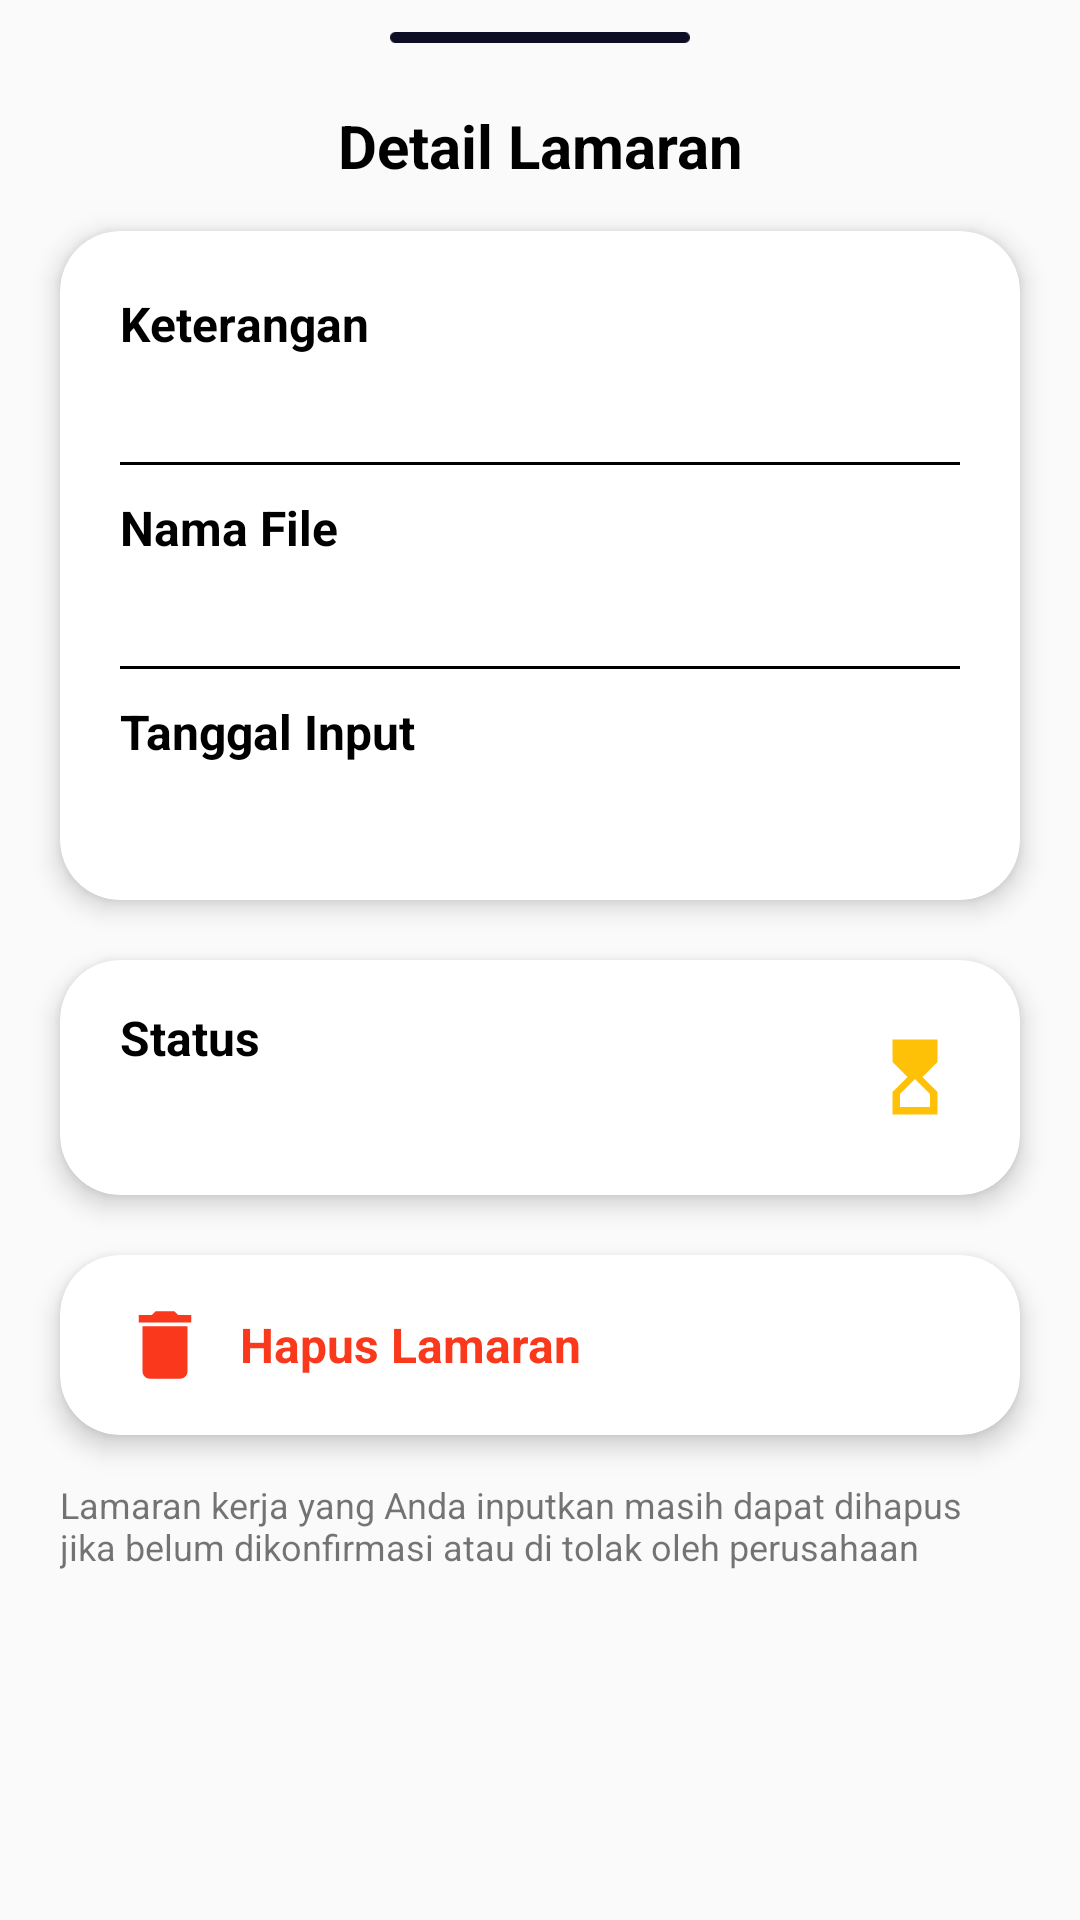

The Android layout XML behind this screen, and the referenced resources:
<!-- AndroidManifest.xml: application theme Theme.JobSeeker -->
<!-- res/layout/bottomsheet_fragment.xml -->
<?xml version="1.0" encoding="utf-8"?>
<androidx.constraintlayout.widget.ConstraintLayout xmlns:android="http://schemas.android.com/apk/res/android"
    xmlns:app="http://schemas.android.com/apk/res-auto"
    xmlns:tools="http://schemas.android.com/tools"
    android:layout_width="match_parent"
    android:background="@drawable/bg_rounded_bottomsheet"
    android:layout_height="match_parent">

    <ImageView
        android:id="@+id/imageView15"
        android:layout_width="100dp"
        android:layout_height="5dp"
        android:layout_marginTop="10dp"
        android:src="@drawable/top_line"
        app:layout_constraintEnd_toEndOf="parent"
        app:layout_constraintStart_toStartOf="parent"
        app:layout_constraintTop_toTopOf="parent" />

    <TextView
        android:id="@+id/textView29"
        android:layout_width="match_parent"
        android:layout_height="wrap_content"
        android:layout_marginTop="20dp"
        android:fontFamily="sans-serif"
        android:gravity="center_horizontal"
        android:text="Detail Lamaran"
        android:textColor="@color/black"
        android:textSize="20dp"
        android:textStyle="bold"
        app:layout_constraintEnd_toEndOf="parent"
        app:layout_constraintStart_toStartOf="parent"
        app:layout_constraintTop_toBottomOf="@+id/imageView15" />

    <androidx.cardview.widget.CardView
        android:id="@+id/cardView5"
        android:layout_width="match_parent"
        android:layout_height="wrap_content"
        android:layout_marginStart="20dp"
        android:layout_marginTop="15dp"
        android:layout_marginEnd="20dp"
        app:cardCornerRadius="20dp"
        app:cardElevation="5dp"
        app:layout_constraintEnd_toEndOf="parent"
        app:layout_constraintStart_toStartOf="parent"
        app:layout_constraintTop_toBottomOf="@+id/textView29">

        <LinearLayout
            android:layout_width="match_parent"
            android:layout_height="match_parent"
            android:layout_marginStart="20dp"
            android:layout_marginTop="20dp"
            android:layout_marginEnd="20dp"
            android:layout_marginBottom="20dp"
            android:orientation="vertical">

            <TextView
                android:layout_width="match_parent"
                android:layout_height="wrap_content"
                android:fontFamily="sans-serif"
                android:text="Keterangan"
                android:textColor="@color/black"
                android:textSize="16sp"
                android:textStyle="bold" />

            <TextView
                android:id="@+id/getKeterangan"
                android:layout_width="match_parent"
                android:layout_height="wrap_content"
                android:layout_marginTop="5dp"
                android:fontFamily="sans-serif"
                android:text=""
                android:textColor="@color/black"
                android:textSize="15sp" />

            <View
                android:id="@+id/divider"
                android:layout_width="match_parent"
                android:layout_height="1dp"
                android:layout_marginTop="10dp"
                android:background="#000000" />

            <TextView
                android:layout_width="match_parent"
                android:layout_height="wrap_content"
                android:layout_marginTop="10dp"
                android:fontFamily="sans-serif"
                android:text="Nama File"
                android:textColor="@color/black"
                android:textSize="16sp"
                android:textStyle="bold" />

            <TextView
                android:id="@+id/getNamaFile"
                android:layout_width="match_parent"
                android:layout_height="wrap_content"
                android:layout_marginTop="5dp"
                android:fontFamily="sans-serif"
                android:text=""
                android:textColor="@color/black"
                android:textSize="15sp" />

            <View
                android:id="@+id/divider2"
                android:layout_width="match_parent"
                android:layout_height="1dp"
                android:layout_marginTop="10dp"
                android:background="#000000" />

            <TextView
                android:layout_width="match_parent"
                android:layout_height="wrap_content"
                android:layout_marginTop="10dp"
                android:fontFamily="sans-serif"
                android:text="Tanggal Input"
                android:textColor="@color/black"
                android:textSize="16sp"
                android:textStyle="bold" />

            <TextView
                android:id="@+id/getTanggalInput"
                android:layout_width="match_parent"
                android:layout_height="wrap_content"
                android:layout_marginTop="5dp"
                android:fontFamily="sans-serif"
                android:text=""
                android:textColor="@color/black"
                android:textSize="15sp" />
        </LinearLayout>
    </androidx.cardview.widget.CardView>

    <androidx.cardview.widget.CardView
        android:id="@+id/cardView6"
        android:layout_width="match_parent"
        android:layout_height="wrap_content"
        android:layout_marginStart="20dp"
        android:layout_marginTop="20dp"
        android:layout_marginEnd="20dp"
        app:cardCornerRadius="20dp"
        app:cardElevation="5dp"
        app:layout_constraintEnd_toEndOf="parent"
        app:layout_constraintStart_toStartOf="parent"
        app:layout_constraintTop_toBottomOf="@+id/cardView5">

        <LinearLayout
            android:layout_width="wrap_content"
            android:layout_height="match_parent"
            android:layout_marginStart="20dp"
            android:layout_marginTop="15dp"
            android:layout_marginEnd="20dp"
            android:layout_marginBottom="15dp"
            android:orientation="vertical">

            <TextView
                android:layout_width="match_parent"
                android:layout_height="wrap_content"
                android:fontFamily="sans-serif"
                android:text="Status"
                android:textColor="@color/black"
                android:textSize="16sp"
                android:textStyle="bold" />

            <TextView
                android:id="@+id/getStatus"
                android:layout_width="match_parent"
                android:layout_height="wrap_content"
                android:layout_marginTop="5dp"
                android:fontFamily="sans-serif-medium"
                android:text=""
                android:textColor="#FFC107"
                android:textSize="16sp" />
        </LinearLayout>

        <RelativeLayout
            android:layout_width="wrap_content"
            android:layout_height="wrap_content"
            android:layout_gravity="center_vertical">

            <ImageView
                android:id="@+id/imageStatus"
                android:layout_width="30dp"
                android:layout_height="30dp"
                android:layout_alignParentEnd="true"
                android:layout_marginEnd="20dp"
                android:src="@drawable/baseline_hourglass_top" />
        </RelativeLayout>
    </androidx.cardview.widget.CardView>

    <androidx.cardview.widget.CardView
        android:id="@+id/btnDeleteApply"
        android:layout_width="match_parent"
        android:layout_height="wrap_content"
        android:layout_marginStart="20dp"
        android:layout_marginTop="20dp"
        android:layout_marginEnd="20dp"
        android:layout_marginBottom="30dp"
        app:cardCornerRadius="20dp"
        app:cardElevation="5dp"
        android:visibility="visible"
        app:layout_constraintBottom_toBottomOf="parent"
        app:layout_constraintEnd_toEndOf="parent"
        app:layout_constraintStart_toStartOf="parent"
        app:layout_constraintTop_toBottomOf="@+id/cardView6"
        app:layout_constraintVertical_bias="0.0">

        <LinearLayout
            android:layout_width="match_parent"
            android:layout_height="match_parent"
            android:layout_marginStart="20dp"
            android:layout_marginTop="15dp"
            android:layout_marginEnd="20dp"
            android:layout_marginBottom="15dp"
            android:gravity="center_vertical"
            android:orientation="horizontal">

            <ImageView
                android:layout_width="30dp"
                android:layout_height="30dp"
                android:src="@drawable/baseline_delete" />

            <TextView
                android:layout_width="wrap_content"
                android:layout_height="wrap_content"
                android:layout_marginStart="10dp"
                android:fontFamily="sans-serif"
                android:text="Hapus Lamaran"
                android:textColor="#FA381B"
                android:textSize="16sp"
                android:textStyle="bold" />
        </LinearLayout>

        <RelativeLayout
            android:layout_width="wrap_content"
            android:layout_height="wrap_content"
            android:layout_gravity="center_vertical">

            <ImageView
                android:layout_width="30dp"
                android:layout_height="30dp"
                android:layout_alignParentEnd="true"
                android:layout_marginTop="8dp"
                android:layout_marginEnd="20dp"
                android:src="@drawable/baseline_keyboard_arrow_right" />
        </RelativeLayout>
    </androidx.cardview.widget.CardView>

    <TextView
        android:layout_width="match_parent"
        android:layout_height="wrap_content"
        android:layout_marginStart="20dp"
        android:layout_marginTop="15dp"
        android:layout_marginEnd="20dp"
        android:layout_marginBottom="20dp"
        android:fontFamily="sans-serif"
        android:text="Lamaran kerja yang Anda inputkan masih dapat dihapus jika belum dikonfirmasi atau di tolak oleh perusahaan"
        android:textSize="12sp"
        app:layout_constraintBottom_toBottomOf="parent"
        app:layout_constraintEnd_toEndOf="parent"
        app:layout_constraintStart_toStartOf="parent"
        app:layout_constraintTop_toBottomOf="@+id/btnDeleteApply"
        app:layout_constraintVertical_bias="0.0" />
</androidx.constraintlayout.widget.ConstraintLayout>
<!-- resources referenced by this layout -->
<resources>
  <color name="black">#FF000000</color>
  <!-- drawable baseline_delete (drawable) -->
  <vector android:height="24dp" android:tint="#FA381B"
      android:viewportHeight="24" android:viewportWidth="24"
      android:width="24dp" xmlns:android="http://schemas.android.com/apk/res/android">
      <path android:fillColor="@android:color/white" android:pathData="M6,19c0,1.1 0.9,2 2,2h8c1.1,0 2,-0.9 2,-2V7H6v12zM19,4h-3.5l-1,-1h-5l-1,1H5v2h14V4z"/>
  </vector>
  <!-- drawable baseline_hourglass_top (drawable) -->
  <vector android:height="24dp" android:tint="#FFC107"
      android:viewportHeight="24" android:viewportWidth="24"
      android:width="24dp" xmlns:android="http://schemas.android.com/apk/res/android">
      <path android:fillColor="@android:color/white" android:pathData="M6,2l0.01,6L10,12l-3.99,4.01L6,22h12v-6l-4,-4l4,-3.99V2H6zM16,16.5V20H8v-3.5l4,-4L16,16.5z"/>
  </vector>
  <!-- drawable top_line: png bitmap (drawable, 207 bytes) -->
  <style name="Theme.JobSeeker" parent="Base.Theme.JobSeeker" />
  <style name="Base.Theme.JobSeeker" parent="Theme.AppCompat.Light.NoActionBar">
          
          
      </style>
</resources>
